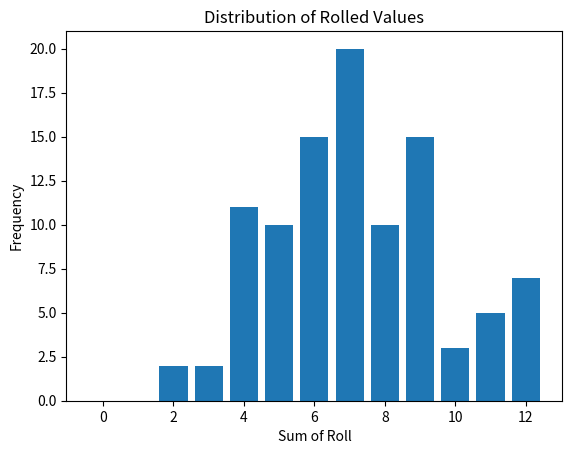

Write Python code to recreate this figure.
"""Stochastic example number 1!"""


from typing import List
from random import randint
from matplotlib import pyplot

TRIALS: int = 100
MAX_ROLL: int = 12


def main() -> None:
    """Entry point of simulator."""
    results: List[int] = simulate(TRIALS)

    counts: List[int] = count(results)

    plot(counts)


def simulate(n: int) -> List[int]:
    """Roll a pair of dice n times and return list of summed rolls."""
    rolls: List[int] = []
    # Loop n times and for each iteration:
    for trial in range(0, n):
        # 1. Roll a pir die
        roll: int = randint(1, 6) + randint(1, 6)
        # 2. Keep track of the results
        rolls.append(roll)
    return rolls


def count(results: List[int]) -> List[int]:
    tallies: List[int] = []
    for i in range(0, MAX_ROLL + 1):
        tallies.append(0)
    for result in results: 
        tallies[result] = tallies[result] + 1

    return tallies


def plot(counts: List[int]) -> None:
    """Plot the results of our simulated experiment in histograms"""
    pyplot.title("Distribution of Rolled Values")
    pyplot.xlabel("Sum of Roll")
    pyplot.ylabel("Frequency")
    xaxis_values: range = range(0, MAX_ROLL + 1)
    pyplot.bar(xaxis_values, counts)
    pyplot.show()




if __name__ == "__main__":
    main()



